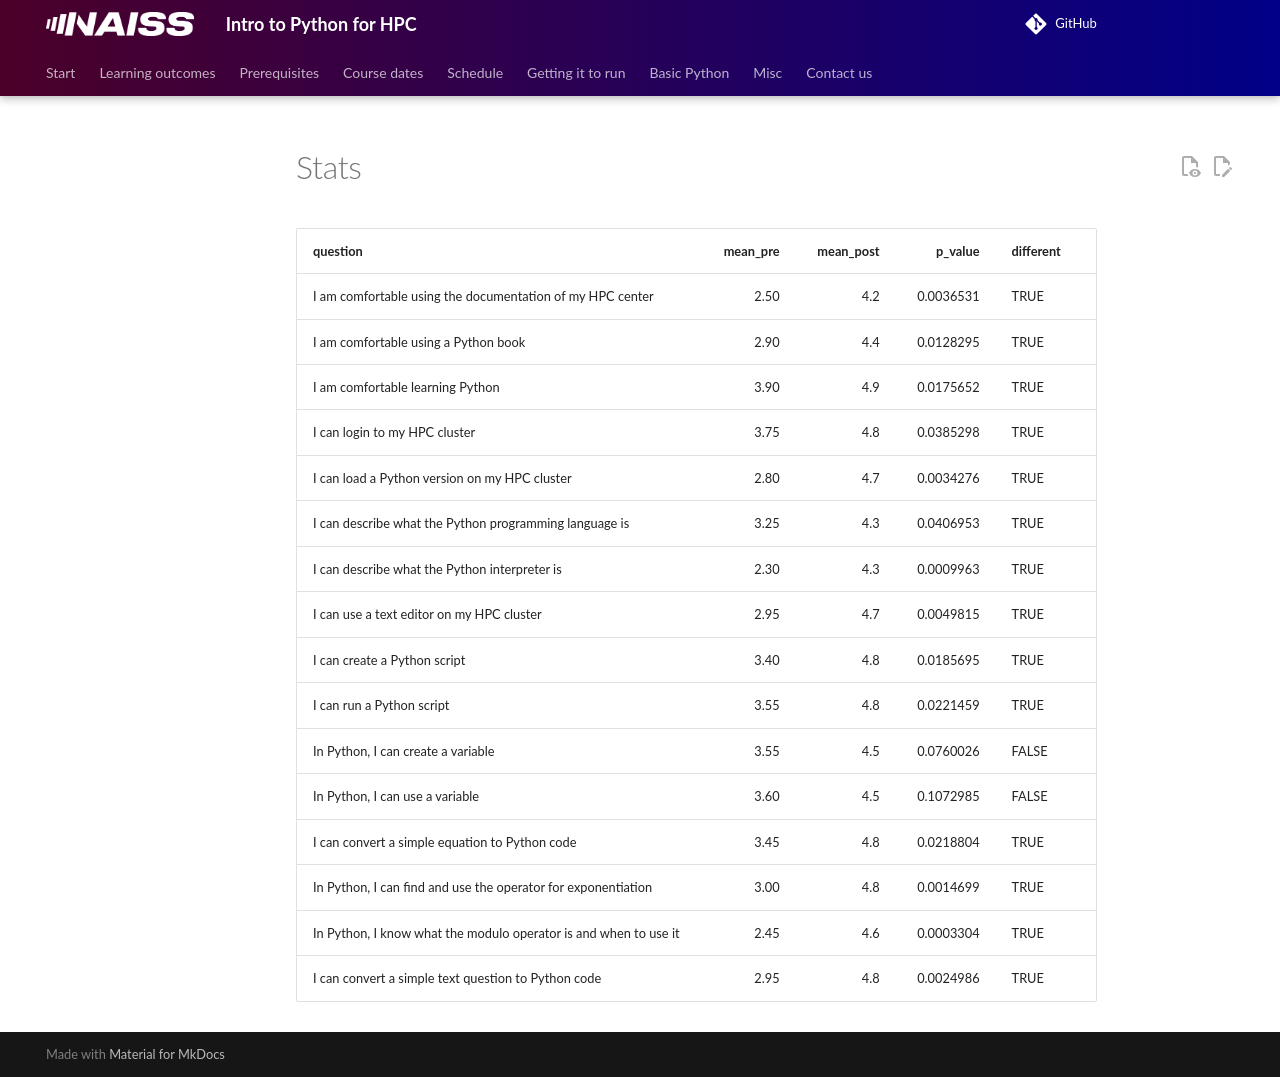

repository: UPPMAX/naiss_intro_python · page: evaluations/20250424/stats/index.html · generator: mkdocs

|question                                                         | mean_pre| mean_post|   p_value|different |
|:----------------------------------------------------------------|--------:|---------:|---------:|:---------|
|I am comfortable using the documentation of my HPC center        |     2.50|       4.2| 0.0036531|TRUE      |
|I am comfortable using a Python book                             |     2.90|       4.4| 0.0128295|TRUE      |
|I am comfortable learning Python                                 |     3.90|       4.9| 0.0175652|TRUE      |
|I can login to my HPC cluster                                    |     3.75|       4.8| 0.0385298|TRUE      |
|I can load a Python version on my HPC cluster                    |     2.80|       4.7| 0.0034276|TRUE      |
|I can describe what the Python programming language is           |     3.25|       4.3| 0.0406953|TRUE      |
|I can describe what the Python interpreter is                    |     2.30|       4.3| 0.0009963|TRUE      |
|I can use a text editor on my HPC cluster                        |     2.95|       4.7| 0.0049815|TRUE      |
|I can create a Python script                                     |     3.40|       4.8| 0.0185695|TRUE      |
|I can run a Python script                                        |     3.55|       4.8| 0.0221459|TRUE      |
|In Python, I can create a variable                               |     3.55|       4.5| 0.0760026|FALSE     |
|In Python, I can use a variable                                  |     3.60|       4.5| 0.1072985|FALSE     |
|I can convert a simple equation to Python code                   |     3.45|       4.8| 0.0218804|TRUE      |
|In Python, I can find and use the operator for exponentiation    |     3.00|       4.8| 0.0014699|TRUE      |
|In Python, I know what the modulo operator is and when to use it |     2.45|       4.6| 0.0003304|TRUE      |
|I can convert a simple text question to Python code              |     2.95|       4.8| 0.0024986|TRUE      |
